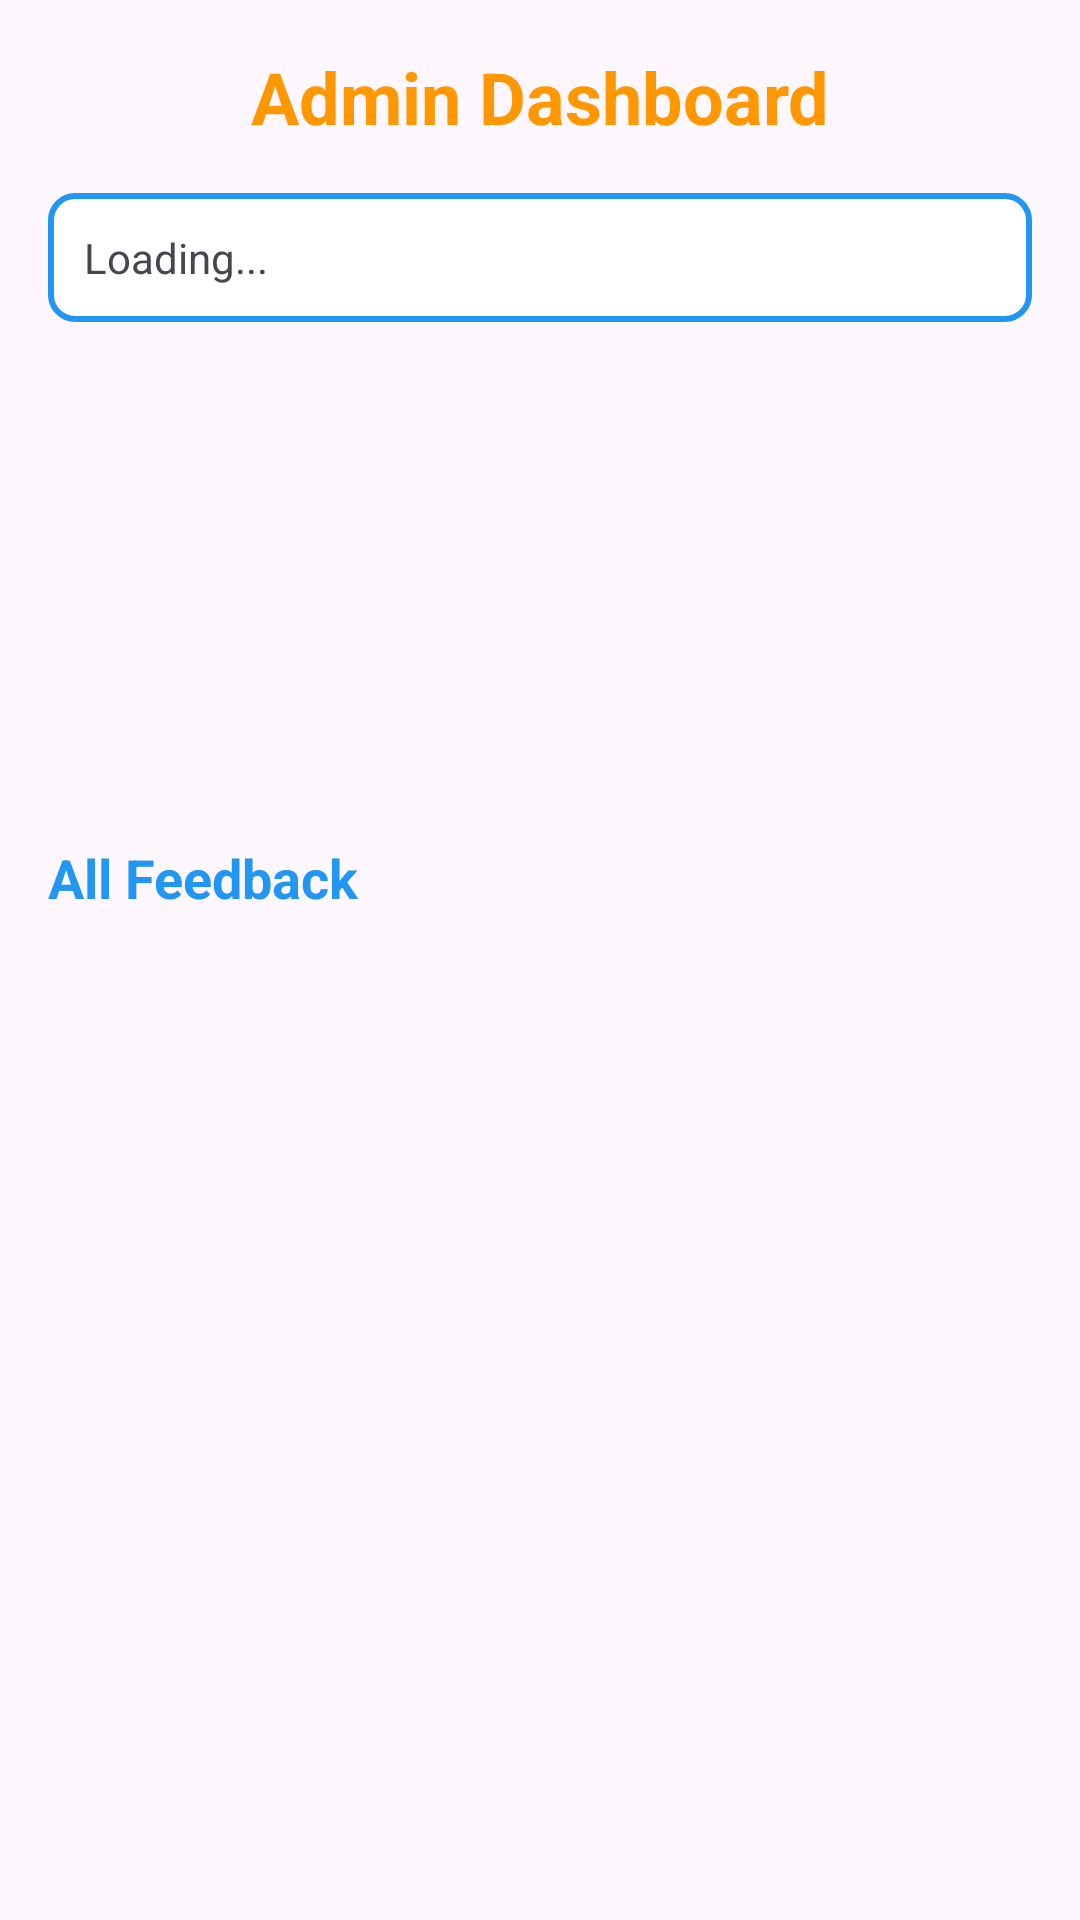

The Android layout XML behind this screen, and the referenced resources:
<!-- AndroidManifest.xml: application theme Theme.TeacherFeedbackApp -->
<!-- res/layout/activity_admin_dashboard.xml -->
<?xml version="1.0" encoding="utf-8"?>
<LinearLayout xmlns:android="http://schemas.android.com/apk/res/android"
    android:layout_width="match_parent"
    android:layout_height="match_parent"
    android:orientation="vertical"
    android:padding="16dp">

    <TextView
        android:layout_width="match_parent"
        android:layout_height="wrap_content"
        android:text="Admin Dashboard"
        android:textSize="24sp"
        android:textStyle="bold"
        android:textColor="#FF9800"
        android:gravity="center"
        android:layout_marginBottom="16dp" />

    <ScrollView
        android:layout_width="match_parent"
        android:layout_height="200dp"
        android:layout_marginBottom="16dp">

        <TextView
            android:id="@+id/tv_stats"
            android:layout_width="match_parent"
            android:layout_height="wrap_content"
            android:text="Loading..."
            android:textSize="14sp"
            android:padding="12dp"
            android:background="@drawable/edit_text_border" />

    </ScrollView>

    <TextView
        android:layout_width="match_parent"
        android:layout_height="wrap_content"
        android:text="All Feedback"
        android:textSize="18sp"
        android:textStyle="bold"
        android:textColor="#2196F3"
        android:layout_marginBottom="8dp" />

    <ListView
        android:id="@+id/lv_feedback"
        android:layout_width="match_parent"
        android:layout_height="0dp"
        android:layout_weight="1"
        android:divider="@android:color/darker_gray"
        android:dividerHeight="1dp" />

</LinearLayout>
<!-- resources referenced by this layout -->
<resources>
  <!-- drawable edit_text_border (drawable) -->
  <?xml version="1.0" encoding="utf-8"?>
  <shape xmlns:android="http://schemas.android.com/apk/res/android">
      <stroke android:color="#2196F3" android:width="2dp" />
      <corners android:radius="8dp" />
      <solid android:color="#FFFFFF" />
  </shape>
  <style name="Theme.TeacherFeedbackApp" parent="Base.Theme.TeacherFeedbackApp" />
  <style name="Base.Theme.TeacherFeedbackApp" parent="Theme.Material3.DayNight.NoActionBar">
          
          
      </style>
</resources>
